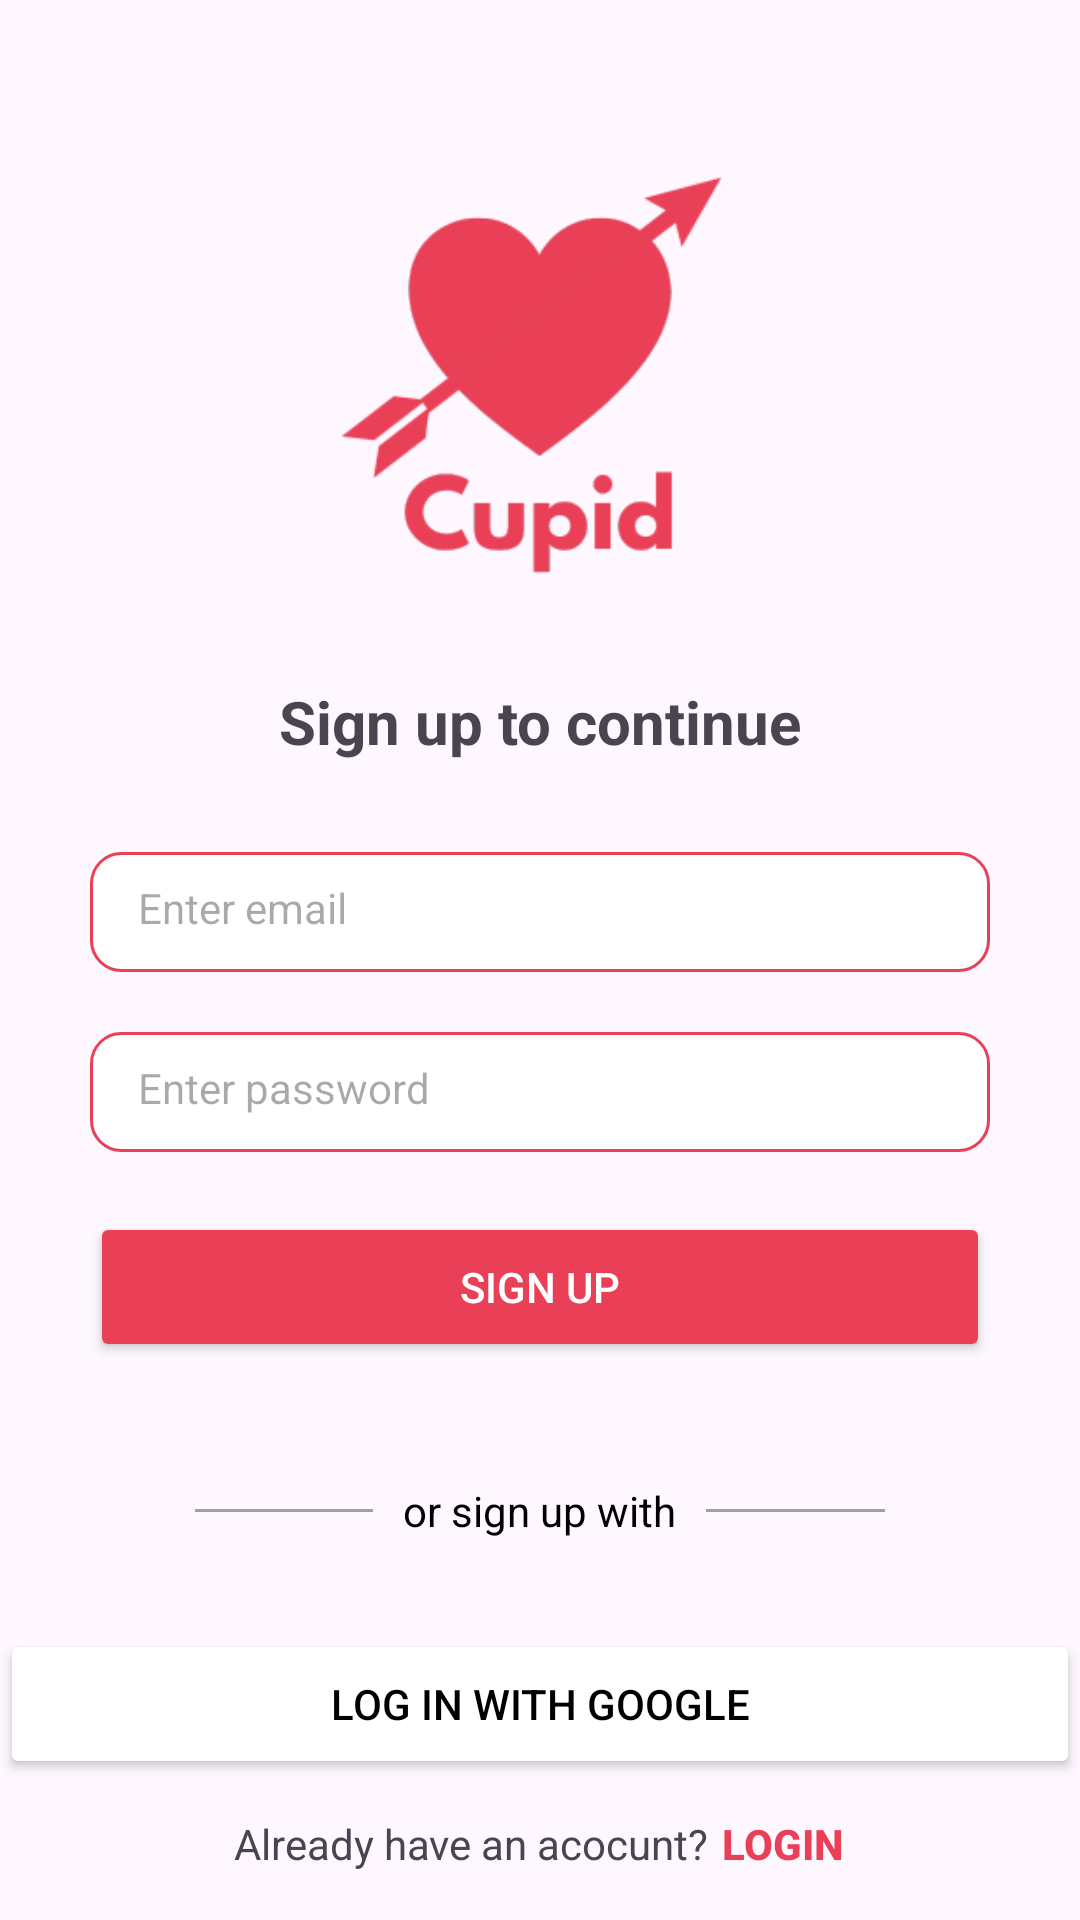

Layout XML and referenced resources for this Android screen:
<!-- AndroidManifest.xml: application theme Theme.CupidDating -->
<!-- res/layout/activity_register.xml -->
<?xml version="1.0" encoding="utf-8"?>
<androidx.constraintlayout.widget.ConstraintLayout xmlns:android="http://schemas.android.com/apk/res/android"
    xmlns:app="http://schemas.android.com/apk/res-auto"
    xmlns:tools="http://schemas.android.com/tools"
    android:id="@+id/main"
    android:layout_width="match_parent"
    android:layout_height="match_parent"
    tools:context=".registerPage">

    <LinearLayout
        android:id="@+id/LL_signUpPage"
        android:layout_width="match_parent"
        android:layout_height="wrap_content"
        android:gravity="center"
        android:orientation="vertical"
        app:layout_constraintBottom_toBottomOf="parent"
        app:layout_constraintEnd_toEndOf="parent"
        app:layout_constraintStart_toStartOf="parent"
        app:layout_constraintTop_toTopOf="parent">

        <ImageView
            android:id="@+id/IV_loginLogo"
            android:layout_width="150dp"
            android:layout_height="150dp"
            android:layout_marginBottom="30dp"
            app:srcCompat="@drawable/cupid_logo_red" />

        <TextView
            android:id="@+id/TV_loginH1"
            android:layout_width="300dp"
            android:layout_height="wrap_content"
            android:layout_marginBottom="30dp"
            android:text="Sign up to continue"
            android:textAlignment="center"
            android:textSize="20sp"
            android:textStyle="bold" />

        <EditText
            android:id="@+id/edt_signUpEmail"
            android:layout_width="300dp"
            android:layout_height="40dp"
            android:layout_marginBottom="20dp"
            android:background="@drawable/edittext_circular"
            android:ems="10"
            android:hint="Enter email"
            android:inputType="text"
            android:textSize="14dp" />

        <EditText
            android:id="@+id/edt_signUpPass"
            android:layout_width="300dp"
            android:layout_height="40dp"
            android:layout_marginBottom="20dp"
            android:background="@drawable/edittext_circular"
            android:ems="10"
            android:hint="Enter password"
            android:inputType="textPassword"
            android:textSize="14dp" />

        <Button
            android:id="@+id/btn_signUp"
            android:layout_width="300dp"
            android:layout_height="50dp"
            android:layout_marginBottom="40dp"
            android:backgroundTint="#E94057"
            android:text="Sign up"
            android:textColor="#FFFFFF"
            app:cornerRadius="10dp"
            app:strokeColor="#FFFFFF"
            app:strokeWidth="1dp" />

        <LinearLayout
            android:id="@+id/LL_altSignUpTxt"
            android:layout_width="match_parent"
            android:layout_height="wrap_content"
            android:layout_marginBottom="30dp"
            android:gravity="center_vertical"
            android:orientation="horizontal"
            android:paddingLeft="65dp"
            android:paddingRight="65dp">

            <View
                android:layout_width="0dp"
                android:layout_height="1dp"
                android:layout_weight="1"
                android:background="#A0A0A0" />

            <TextView
                android:id="@+id/TV_orSignUpWith"
                android:layout_width="wrap_content"
                android:layout_height="wrap_content"
                android:layout_marginHorizontal="10dp"
                android:text="or sign up with"
                android:textColor="#000000" />

            <View
                android:layout_width="0dp"
                android:layout_height="1dp"
                android:layout_weight="1"
                android:background="#A0A0A0" />

        </LinearLayout>

        <LinearLayout
            android:id="@+id/LL_signUpSocmeds"
            android:layout_width="match_parent"
            android:layout_height="wrap_content"
            android:gravity="center"
            android:orientation="horizontal">

            <Button
                android:id="@+id/btn_googleLogin2"
                android:layout_width="300dp"
                android:layout_height="50dp"
                android:layout_weight="1"
                android:backgroundTint="#FFFFFF"
                android:text="Log in with Google"
                android:textColor="#000000"
                app:cornerRadius="10dp"
                app:icon="@drawable/googlelogo"
                app:iconGravity="textStart"
                app:iconPadding="10dp"
                app:iconTint="@null"
                app:strokeColor="#E94057"
                app:strokeWidth="1dp" />
        </LinearLayout>

    </LinearLayout>

    <LinearLayout
        android:id="@+id/LL_loginPage2"
        android:layout_width="wrap_content"
        android:layout_height="wrap_content"
        android:layout_marginBottom="16dp"
        android:gravity="bottom"
        android:orientation="horizontal"
        app:layout_constraintBottom_toBottomOf="parent"
        app:layout_constraintEnd_toEndOf="parent"
        app:layout_constraintHorizontal_bias="0.497"
        app:layout_constraintStart_toStartOf="parent">

        <TextView
            android:id="@+id/TV_signUpIsAcc"
            android:layout_width="wrap_content"
            android:layout_height="wrap_content"
            android:text="Already have an acocunt?"
            android:textSize="14sp" />

        <Button
            android:id="@+id/btn_isLogin"
            android:layout_width="wrap_content"
            android:layout_height="wrap_content"
            android:layout_marginLeft="4dp"
            android:layout_weight="0"
            android:background="@android:color/transparent"
            android:includeFontPadding="false"
            android:minWidth="0dp"
            android:minHeight="0dp"
            android:paddingLeft="0dp"
            android:paddingRight="0dp"
            android:text="Login"
            android:textColor="#E94057"
            android:textSize="14sp"
            android:textStyle="bold" />

    </LinearLayout>

</androidx.constraintlayout.widget.ConstraintLayout>
<!-- resources referenced by this layout -->
<resources>
  <!-- drawable cupid_logo_red: png bitmap (drawable, 13528 bytes) -->
  <!-- drawable edittext_circular (drawable) -->
  <?xml version="1.0" encoding="utf-8"?>
  <shape xmlns:android="http://schemas.android.com/apk/res/android"
      android:shape="rectangle">
  
      
      <solid android:color="#FFFFFF" />
  
      
      <stroke
          android:width="1dp"
          android:color="#E94057" />
  
      
      <corners android:radius="10dp" />
  
      
      <padding
          android:left="16dp"
          android:right="16dp"
          android:top="12dp"
          android:bottom="12dp"/>
  </shape>
  <!-- drawable googlelogo: png bitmap (drawable, 8403 bytes) -->
  <style name="Theme.CupidDating" parent="Base.Theme.CupidDating" />
  <style name="Base.Theme.CupidDating" parent="Theme.Material3.DayNight.NoActionBar">
          
          
      </style>
</resources>
